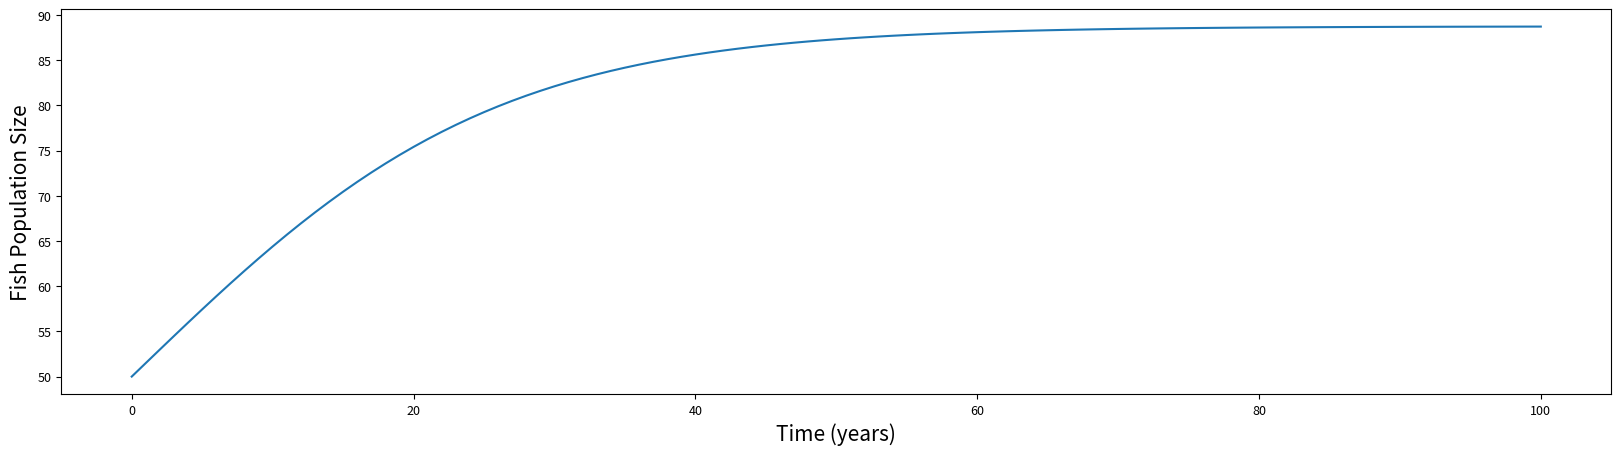

Generate this figure with matplotlib:
#this code imports several important libraries for our modeling of population growth
import numpy as np
import matplotlib.pyplot as plt

#this code designates 5 important parameters (defined below!)

#try out different values for r (growth rate), K (carrying capacity), and H (harvest rate)!
r = 0.1 #Fish population growth rate
K = 100 #Fish carrying capacity
H = 1  #Fish harvest rate

#keep these variables constant for now!
N0 = K/2 #Fish initial population size
t = 100  #We'll let this run for a long time to see how you did

#this code defines "storage variables" used in the If statements for simulating population growth below
time = np.linspace(0, t, t+1)
population = np.zeros_like(time)
harvest = np.zeros_like(time)

#this code runs an If statement that simulates the modified logistic growth model
for i in range(len(time)):
    if i == 0:
        population[i] = N0
        harvest[i] = H
    else:
        population[i] = population[i-1] + (r*population[i-1]*(1-population[i-1]/K)-harvest[i-1])
        if population[i] > H:
            harvest[i] = H
        else:
            harvest[i] = population[i]

#this code sets some formatting for the graph you'll output below!
#set plot resolution
%config InlineBackend.figure_format = 'retina'

#set default figure parameters
plt.rcParams['figure.figsize'] = (20,5) #figure size (length, height) in inches

small_size = 9
medium_size = 12
large_size = 15

plt.rc('font', size=medium_size)          # default text sizes
plt.rc('xtick', labelsize=small_size)     # xtick labels
plt.rc('ytick', labelsize=small_size)     # ytick labels
plt.rc('legend', fontsize=medium_size)    # legend
plt.rc('axes', titlesize=large_size)      # axes title
plt.rc('axes', labelsize=large_size)      # x and y labels
plt.rc('figure', titlesize=small_size)    # figure title

#generate plot
plt.figure(2)
plt.plot(time, population)
plt.xlabel('Time (years)')
plt.ylabel('Fish Population Size')
plt.show()

# Explore: What happens if you "overfish" (i.e. H is too large)?
# What happens if your fish population is destabilized (i.e., somehow your initial population gets bumped below K/2)?